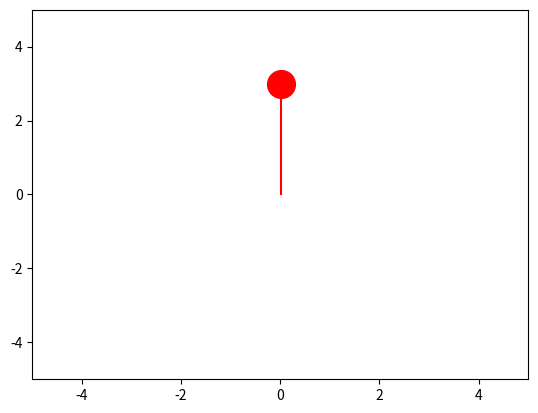

Python code for this plot:
import math
from matplotlib import pyplot as plt
from matplotlib import animation

class semicircle:
    """
    Dot moves in lower half of semicircle (-y)
    """
    def __init__(self,
                 x_init: float = -1,
                 x_min: float = -1, 
                 x_max: float = 1, 
                 x_step: float = 0.01,
                 r: float = 1, # Radius of semicircle
                 a: float = 0, # X position of center of circle
                 a_step: float = 0.01, 
                 b: float = 0, # X position of center of circle
                 ):

        self.x = x_init
        self.x_min = x_min
        self.x_max = x_max
        self.x_step = x_step
        self.r = r
        self.a = a
        self.a_step = a_step
        self.b = b

        self.y = 0

        self.move() # Calculate y correctly for x=-1

    def move(self):
        """
        Calculates y and then increments x by x_step. Bound between x_min and x_max.
        """
        self.y = -math.sqrt(self.r ** 2 - (self.x - self.a) ** 2) + self.b
        
        self.a += self.a_step
        self.x += self.x_step + self.a_step
        
        if self.x > self.x_max + self.a or self.x  < self.x_min + self.a:
            self.x_step *= -1
            self.x += self.x_step + self.a_step* self.x_step / abs(self.x_step) # Convert a_step to the same sign as x_step

pos = math.cos(math.radians(65))  # To make 180-65-65 = 50 deg total stride
appendages = [
    # Connected to lower torso (0,0)
    {'plot': None, 'data': semicircle(-2*pos, -2*pos, 2*pos, 0.04, 2, 0, 0.01, 0)},  # Leg 1 
    {'plot': None, 'data': semicircle(2*pos, -2*pos, 2*pos, 0.04, 2, 0, 0.01, 0)},  # Leg 2
    
    # Connected to upper torso (0, 2) 
    {'plot': None, 'data': semicircle(-1*pos, -1*pos, 1*pos, 0.02, 1, 0, 0.01, 2)},  # Arm 1
    {'plot': None, 'data': semicircle(1*pos, -1*pos, 1*pos, 0.02, 1, 0, 0.01, 2)},  # Arm 2
]

fig = plt.figure()
ax = plt.axes(xlim=(-5, 5), ylim=(-5, 5))

# Set dot appendages
for appendage in appendages:
    appendage['plot'], = ax.plot([appendage['data'].x],[appendage['data'].y], 'r-')

# Connect torso and head
torso, = ax.plot([appendages[0]['data'].a,appendages[0]['data'].a],[0,3], 'r-')
head, = ax.plot([appendages[0]['data'].a],[3], 'ro', markersize=20)

# animation function.  This is called sequentially
def animate(i):

    for appendage in appendages:
         # Move appendages
        appendage['data'].move()

        # Plot appendages and attach them to torso
        appendage['plot'].set_data([appendage['data'].x, appendage['data'].a],[appendage['data'].y, appendage['data'].b]) 

    # Plot head and torso
    torso.set_data([appendages[0]['data'].a,appendages[0]['data'].a],[0,3])
    head.set_data([appendages[0]['data'].a],[3])

    return appendage['plot'],

# call the animator.  blit=True means only re-draw the parts that have changed.
anim = animation.FuncAnimation(fig, animate, frames=200, interval=10)

plt.show()